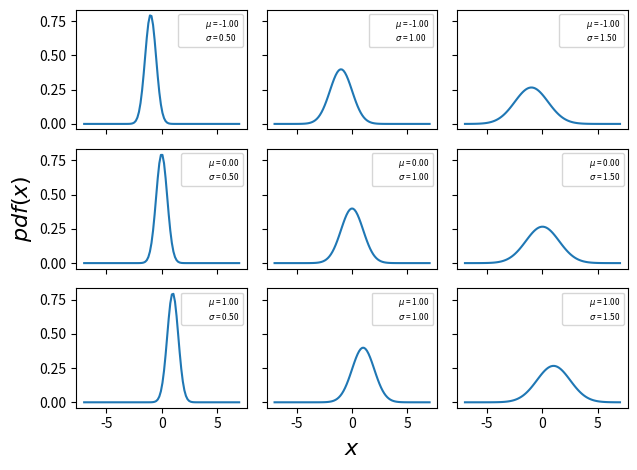

The script that saved this image:
# -*- encoding=utf-8 -*-

import matplotlib.pyplot as plt
import numpy as np
from scipy import stats

mu_params = [-1, 0, 1]
sd_params = [0.5, 1, 1.5]
x = np.linspace(-7, 7, 100)
f, ax = plt.subplots(len(mu_params), len(sd_params), sharex=True, sharey=True)
for i in range(3):
    for j in range(3):
        mu = mu_params[i]
        sd = sd_params[j]
        y = stats.norm(mu, sd).pdf(x)
        ax[i, j].plot(x, y)
        ax[i, j].plot(0, 0,
                      label="$\\mu$ = {:3.2f}\n$\\sigma$ = {:3.2f}".format(
                          mu, sd
                      ),
                      alpha=0)
        ax[i, j].legend(fontsize=6)
ax[2, 1].set_xlabel('$x$', fontsize=16)
ax[1, 0].set_ylabel('$pdf(x)$', fontsize=16)
plt.tight_layout()
plt.show()
